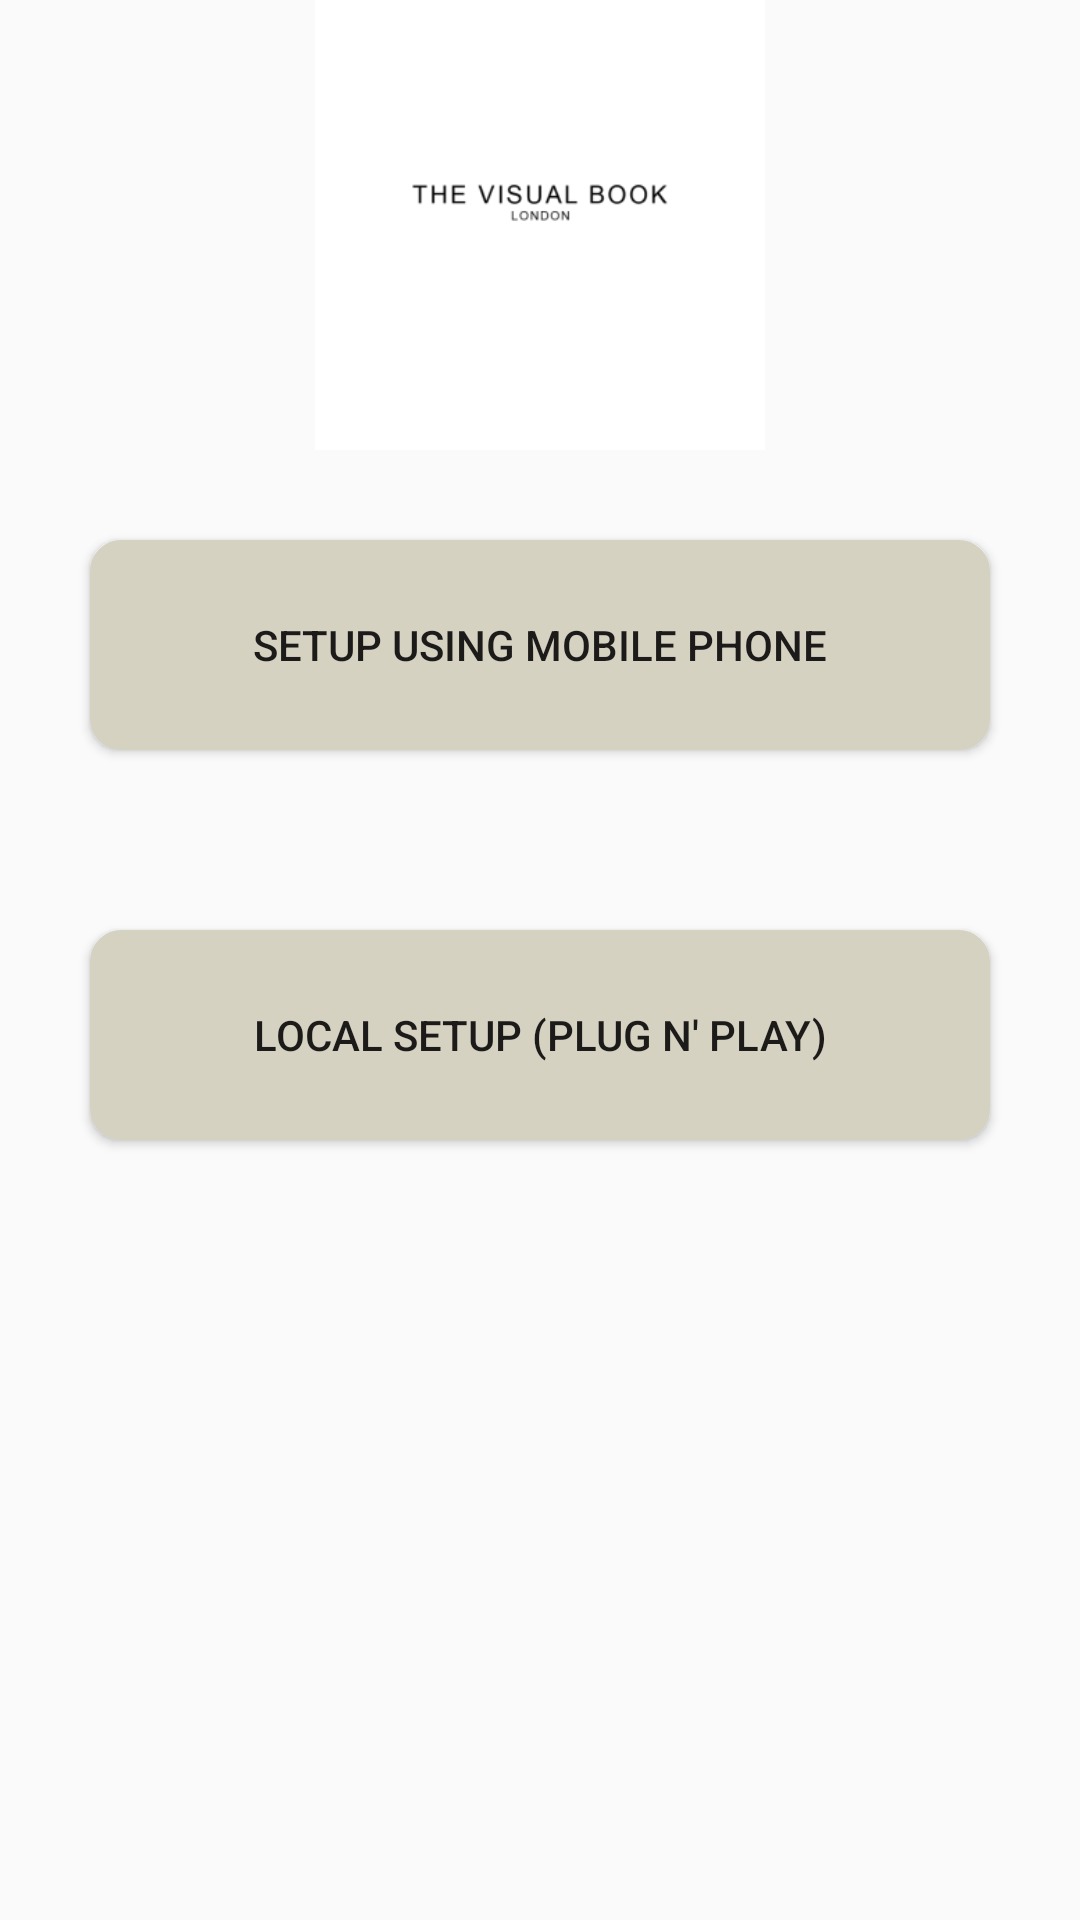

This screen was rendered from an Android layout file. Write that file and the resources it references.
<!-- AndroidManifest.xml: application theme Theme.AppCompat.Light.NoActionBar.FullScreen -->
<!-- res/layout/activity_main_second.xml -->
<?xml version="1.0" encoding="utf-8"?>
<RelativeLayout xmlns:android="http://schemas.android.com/apk/res/android"
    xmlns:app="http://schemas.android.com/apk/res-auto"
    xmlns:tools="http://schemas.android.com/tools"
    android:layout_width="match_parent"
    android:layout_height="match_parent"
    tools:context=".MainActivity_Second">

    <ImageView
        android:id="@+id/logo"
        android:layout_width="600dp"
        android:layout_height="150dp"
        android:layout_centerHorizontal="true"
        android:src="@mipmap/ic_launcher_logo_foreground" />

    <Button
        android:id="@+id/key1"
        android:layout_width="match_parent"
        android:layout_height="70dp"
        android:layout_margin="30dp"
        android:layout_below="@+id/logo"
        android:background="@drawable/button_style01"
        android:text="Setup using mobile phone" />

    <Button
        android:id="@+id/key2"
        android:layout_width="match_parent"
        android:layout_height="70dp"
        android:layout_margin="30dp"
        android:layout_below="@+id/key1"
        android:background="@drawable/button_style01"
        android:text="Local Setup (Plug n' Play)"
        />

</RelativeLayout>
<!-- resources referenced by this layout -->
<resources>
  <!-- drawable button_style01 (drawable) -->
  <?xml version="1.0" encoding="utf-8"?>
  <shape xmlns:android="http://schemas.android.com/apk/res/android">
  
      <solid android:color="#D5D2C2"> </solid>
  
      <corners
          android:radius="10dp">
      </corners>
  
      <stroke
          android:width="1dp"
          android:color="#D5D2C2">
      </stroke>
  
  </shape>
  <!-- mipmap ic_launcher_logo_foreground: png bitmap (mipmap-hdpi, 1981 bytes) -->
  <style name="Theme.AppCompat.Light.NoActionBar.FullScreen" parent="Theme.AppCompat.Light.NoActionBar">
          <item name="android:windowNoTitle">true</item>
          <item name="android:windowActionBar">false</item>
          <item name="android:windowFullscreen">true</item>
          <item name="android:windowContentOverlay">@null</item>
      </style>
</resources>
